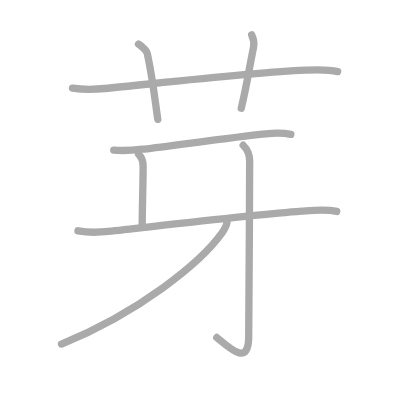
t = 0.00 s
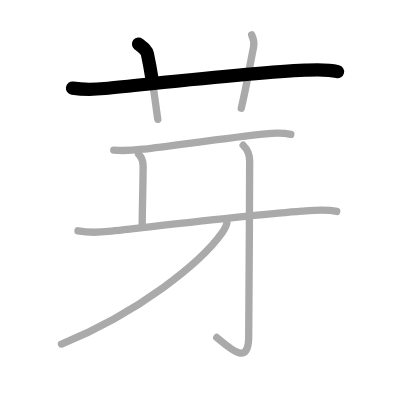
t = 1.50 s
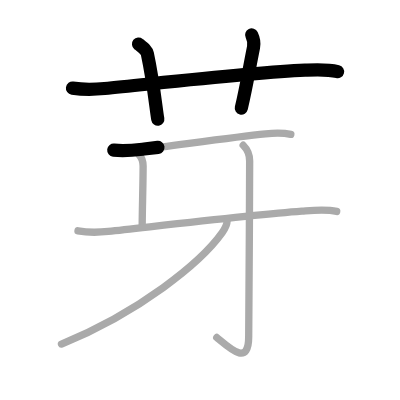
t = 3.25 s
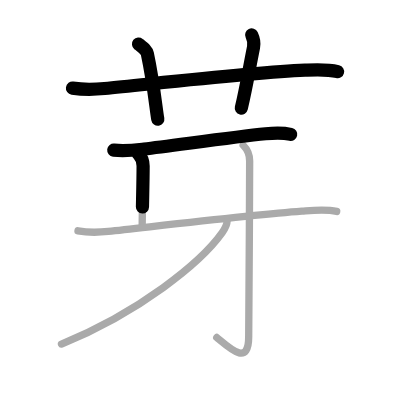
t = 4.75 s
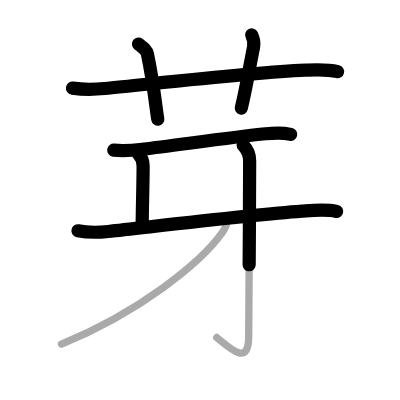
t = 6.50 s
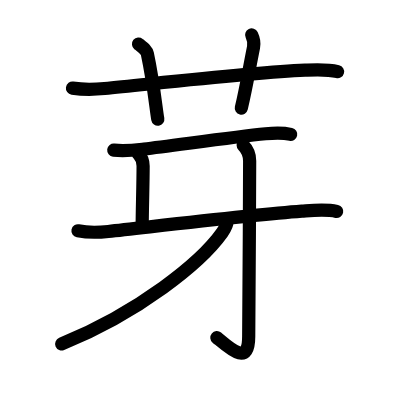
t = 8.00 s

The animated SVG that drew these frames (rendered in a browser with its animation timeline set to each time). Animation: 8 SMIL elements (animate=8); one cycle of 8.00 s.

<?xml version="1.0" standalone="no"?>
<!DOCTYPE svg PUBLIC "-//W3C//DTD SVG 1.1//EN"   "http://www.w3.org/Graphics/SVG/1.1/DTD/svg11.dtd">
<svg width="400px" height="400px"  version="1.1" xmlns="http://www.w3.org/2000/svg">
  <defs>
    <marker id="Triangle" viewBox="0 0 10 10" refX="0" refY="5" markerUnits="strokeWidth" markerWidth="3" style="stroke-opacity:0%;fill:#aaaaaa;" markerHeight="2" orient="auto">
      <path d="M 0 0 L 10 5 L 0 10 z" />
    </marker>
    
    <marker id="Arrow" viewBox="0 0 10 10" refX="5" refY="5" markerUnits="strokeWidth" markerWidth="1.8" style="stroke-opacity:0%;fill:#770000;" markerHeight="2" orient="auto">
      <path d="M 0 4 L 6 4 L 4 1 L 10 5 L 4 9 L 6 6 L 0 6 z" />
        <circle cx="5" cy="5" r="5" />
      </marker>
    
    <marker id="TriangleRed" viewBox="0 0 10 10" refX="0" refY="5" markerUnits="strokeWidth" markerWidth="3" style="stroke-opacity:0%;fill:#CC0000;" markerHeight="2" orient="auto">
      <path d="M 0 0 L 10 5 L 0 10 z" />
    </marker>
    
    <marker id="ArrowRed" viewBox="0 0 10 10" refX="5" refY="5" markerUnits="strokeWidth" markerWidth="1.8" style="stroke-opacity:0%;fill:#CC0000;" markerHeight="2" orient="auto">
      <path d="M 0 4 L 6 4 L 4 1 L 10 5 L 4 9 L 6 6 L 0 6 z" />
        <circle cx="5" cy="5" r="5" />
      </marker>
    
  </defs>
  
  <path style="fill:#ffffff; fill-opacity:100%; fill-rule:evenodd; stroke-width:0;" d="M 0 0 L 400px 0 L 400px 400px L 0 400px L 0 0" />

  <g transform="scale(3.6697247706422 3.6697247706422)">
<path style="fill:none; fill-opacity:0%; fill-rule:evenodd; stroke:#aaaaaa; stroke-opacity:100%; stroke-width: 1.5pt; stroke-linejoin:round; stroke-linecap:round;" d="M19.75 24.02c3.25 0.48 5.96 0.38 8.76 0.1c13.55-1.31 40.4-4.37 54.62-4.99c2.96-0.13 5.97-0.32 8.88 0.39"></path>
<path style="fill:none; fill-opacity:0%; fill-rule:evenodd; stroke:#aaaaaa; stroke-opacity:100%; stroke-width: 1.5pt; stroke-linejoin:round; stroke-linecap:round;" d="M37.75 12c1.68 1.37 2.22 1.79 2.4 2.63c1.68 7.88 2.37 15.01 2.85 17.87"></path>
<path style="fill:none; fill-opacity:0%; fill-rule:evenodd; stroke:#aaaaaa; stroke-opacity:100%; stroke-width: 1.5pt; stroke-linejoin:round; stroke-linecap:round;" d="M68.58 9.5c0.54 1.12 0.75 2.19 0.51 3.39c-1.41 7.01-1.8 10.02-3.34 16.61"></path>
<path style="fill:none; fill-opacity:0%; fill-rule:evenodd; stroke:#aaaaaa; stroke-opacity:100%; stroke-width: 1.5pt; stroke-linejoin:round; stroke-linecap:round;" d="M31 40.9c3.12 0.35 5.6 0.02 8.27-0.29c7.48-0.86 23.96-3.23 33.1-4.15c2.33-0.23 4.58-0.35 6.88 0.16"></path>
<path style="fill:none; fill-opacity:0%; fill-rule:evenodd; stroke:#aaaaaa; stroke-opacity:100%; stroke-width: 1.5pt; stroke-linejoin:round; stroke-linecap:round;" d="M37.75 42c0.88 0.88 1.25 2.16 1.25 3.25c-0.01 4.98-0.25 12.5-0.25 16"></path>
<path style="fill:none; fill-opacity:0%; fill-rule:evenodd; stroke:#aaaaaa; stroke-opacity:100%; stroke-width: 1.5pt; stroke-linejoin:round; stroke-linecap:round;" d="M21.25 62.9c3.12 0.6 5.67 0.45 8.26 0.17c12.58-1.36 39.39-4.54 52.74-5.52c3.12-0.23 6.4-0.6 9.5 0.07"></path>
<path style="fill:none; fill-opacity:0%; fill-rule:evenodd; stroke:#aaaaaa; stroke-opacity:100%; stroke-width: 1.5pt; stroke-linejoin:round; stroke-linecap:round;" d="M66.27 39.58c1.2 1.2 1.76 2.54 1.76 4.27c0 14.56-0.26 42.91-0.26 47.87c0 8.12-4.91 3.42-8.71 0.25"></path>
<path style="fill:none; fill-opacity:0%; fill-rule:evenodd; stroke:#aaaaaa; stroke-opacity:100%; stroke-width: 1.5pt; stroke-linejoin:round; stroke-linecap:round;" d="M61.88 60.25c0 1.12-0.5 1.98-1.33 3.15C54.74 71.58 38 85.07 16.75 93.75"></path>

<path style="fill:none; fill-opacity:0%; fill-rule:evenodd; stroke:#000000; stroke-opacity:100%; stroke-width: 2.7pt; stroke-linejoin:round; stroke-linecap:round;" d="M19.75 24.02c3.25 0.48 5.96 0.38 8.76 0.1c13.55-1.31 40.4-4.37 54.62-4.99c2.96-0.13 5.97-0.32 8.88 0.39" pathLength="100" stroke-dashoffset="100" stroke-dasharray="100 105"><animate id="dashAnim1" attributeName="stroke-dashoffset" from="100" to="0" dur="1s" calcMode="linear" fill="freeze"/></path>
<path style="fill:none; fill-opacity:0%; fill-rule:evenodd; stroke:#000000; stroke-opacity:100%; stroke-width: 2.7pt; stroke-linejoin:round; stroke-linecap:round;" d="M37.75 12c1.68 1.37 2.22 1.79 2.4 2.63c1.68 7.88 2.37 15.01 2.85 17.87" pathLength="100" stroke-dashoffset="100" stroke-dasharray="100 105"><animate id="dashAnim2" attributeName="stroke-dashoffset" from="100" to="0" dur="1s" calcMode="linear" begin="dashAnim1.end" fill="freeze"/></path>
<path style="fill:none; fill-opacity:0%; fill-rule:evenodd; stroke:#000000; stroke-opacity:100%; stroke-width: 2.7pt; stroke-linejoin:round; stroke-linecap:round;" d="M68.58 9.5c0.54 1.12 0.75 2.19 0.51 3.39c-1.41 7.01-1.8 10.02-3.34 16.61" pathLength="100" stroke-dashoffset="100" stroke-dasharray="100 105"><animate id="dashAnim3" attributeName="stroke-dashoffset" from="100" to="0" dur="1s" calcMode="linear" begin="dashAnim2.end" fill="freeze"/></path>
<path style="fill:none; fill-opacity:0%; fill-rule:evenodd; stroke:#000000; stroke-opacity:100%; stroke-width: 2.7pt; stroke-linejoin:round; stroke-linecap:round;" d="M31 40.9c3.12 0.35 5.6 0.02 8.27-0.29c7.48-0.86 23.96-3.23 33.1-4.15c2.33-0.23 4.58-0.35 6.88 0.16" pathLength="100" stroke-dashoffset="100" stroke-dasharray="100 105"><animate id="dashAnim4" attributeName="stroke-dashoffset" from="100" to="0" dur="1s" calcMode="linear" begin="dashAnim3.end" fill="freeze"/></path>
<path style="fill:none; fill-opacity:0%; fill-rule:evenodd; stroke:#000000; stroke-opacity:100%; stroke-width: 2.7pt; stroke-linejoin:round; stroke-linecap:round;" d="M37.75 42c0.88 0.88 1.25 2.16 1.25 3.25c-0.01 4.98-0.25 12.5-0.25 16" pathLength="100" stroke-dashoffset="100" stroke-dasharray="100 105"><animate id="dashAnim5" attributeName="stroke-dashoffset" from="100" to="0" dur="1s" calcMode="linear" begin="dashAnim4.end" fill="freeze"/></path>
<path style="fill:none; fill-opacity:0%; fill-rule:evenodd; stroke:#000000; stroke-opacity:100%; stroke-width: 2.7pt; stroke-linejoin:round; stroke-linecap:round;" d="M21.25 62.9c3.12 0.6 5.67 0.45 8.26 0.17c12.58-1.36 39.39-4.54 52.74-5.52c3.12-0.23 6.4-0.6 9.5 0.07" pathLength="100" stroke-dashoffset="100" stroke-dasharray="100 105"><animate id="dashAnim6" attributeName="stroke-dashoffset" from="100" to="0" dur="1s" calcMode="linear" begin="dashAnim5.end" fill="freeze"/></path>
<path style="fill:none; fill-opacity:0%; fill-rule:evenodd; stroke:#000000; stroke-opacity:100%; stroke-width: 2.7pt; stroke-linejoin:round; stroke-linecap:round;" d="M66.27 39.58c1.2 1.2 1.76 2.54 1.76 4.27c0 14.56-0.26 42.91-0.26 47.87c0 8.12-4.91 3.42-8.71 0.25" pathLength="100" stroke-dashoffset="100" stroke-dasharray="100 105"><animate id="dashAnim7" attributeName="stroke-dashoffset" from="100" to="0" dur="1s" calcMode="linear" begin="dashAnim6.end" fill="freeze"/></path>
<path style="fill:none; fill-opacity:0%; fill-rule:evenodd; stroke:#000000; stroke-opacity:100%; stroke-width: 2.7pt; stroke-linejoin:round; stroke-linecap:round;" d="M61.88 60.25c0 1.12-0.5 1.98-1.33 3.15C54.74 71.58 38 85.07 16.75 93.75" pathLength="100" stroke-dashoffset="100" stroke-dasharray="100 105"><animate id="dashAnim8" attributeName="stroke-dashoffset" from="100" to="0" dur="1s" calcMode="linear" begin="dashAnim7.end" fill="freeze"/></path>

</g>

</svg>  
          
